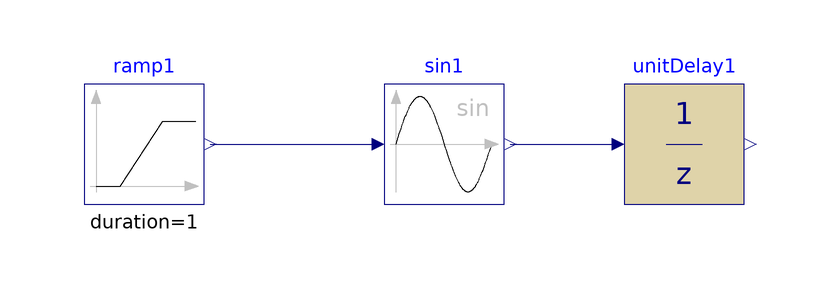

Above is the diagram view of the following Modelica model: its components placed by their Placement annotations and its connect equations drawn as lines.

model UnitDelay
  "Example model for the UnitDelay block"
  BuildingsLite.Controls.OBC.CDL.Discrete.UnitDelay unitDelay1(
    samplePeriod=0.2)
    "Sample period of component"
    annotation (Placement(transformation(extent={{30,-10},{50,10}})));
  BuildingsLite.Controls.OBC.CDL.Reals.Sources.Ramp ramp1(
    duration=1,
    offset=0,
    height=6.2831852)
    "Block that generates ramp signal"
    annotation (Placement(transformation(extent={{-60,-10},{-40,10}})));
  BuildingsLite.Controls.OBC.CDL.Reals.Sin sin1
    "Block that outputs the sine of the input"
    annotation (Placement(transformation(extent={{-10,-10},{10,10}})));

equation
  connect(ramp1.y,sin1.u)
    annotation (Line(points={{-39,0},{-12,0},{-12,0}},color={0,0,127}));
  connect(sin1.y,unitDelay1.u)
    annotation (Line(points={{11,0},{20,0},{28,0}},color={0,0,127}));
  annotation (
    experiment(
      StopTime=1.0,
      Tolerance=1e-06),
    __Dymola_Commands(
      file="modelica://Buildings/Resources/Scripts/Dymola/Controls/OBC/CDL/Discrete/Validation/UnitDelay.mos" "Simulate and plot"),
    Documentation(
      info="<html>
<p>
Validation test for the block
<a href=\"modelica://BuildingsLite.Controls.OBC.CDL.Discrete.UnitDelay\">
BuildingsLite.Controls.OBC.CDL.Discrete.UnitDelay</a>.
</p>
</html>",
      revisions="<html>
<ul>
<li>
March 31, 2017 by Jianjun Hu:<br/>
First implementation.
</li>
</ul>
</html>"),
    Icon(
      graphics={
        Ellipse(
          lineColor={75,138,73},
          fillColor={255,255,255},
          fillPattern=FillPattern.Solid,
          extent={{-100,-100},{100,100}}),
        Polygon(
          lineColor={0,0,255},
          fillColor={75,138,73},
          pattern=LinePattern.None,
          fillPattern=FillPattern.Solid,
          points={{-36,60},{64,0},{-36,-60},{-36,60}})}));
end UnitDelay;